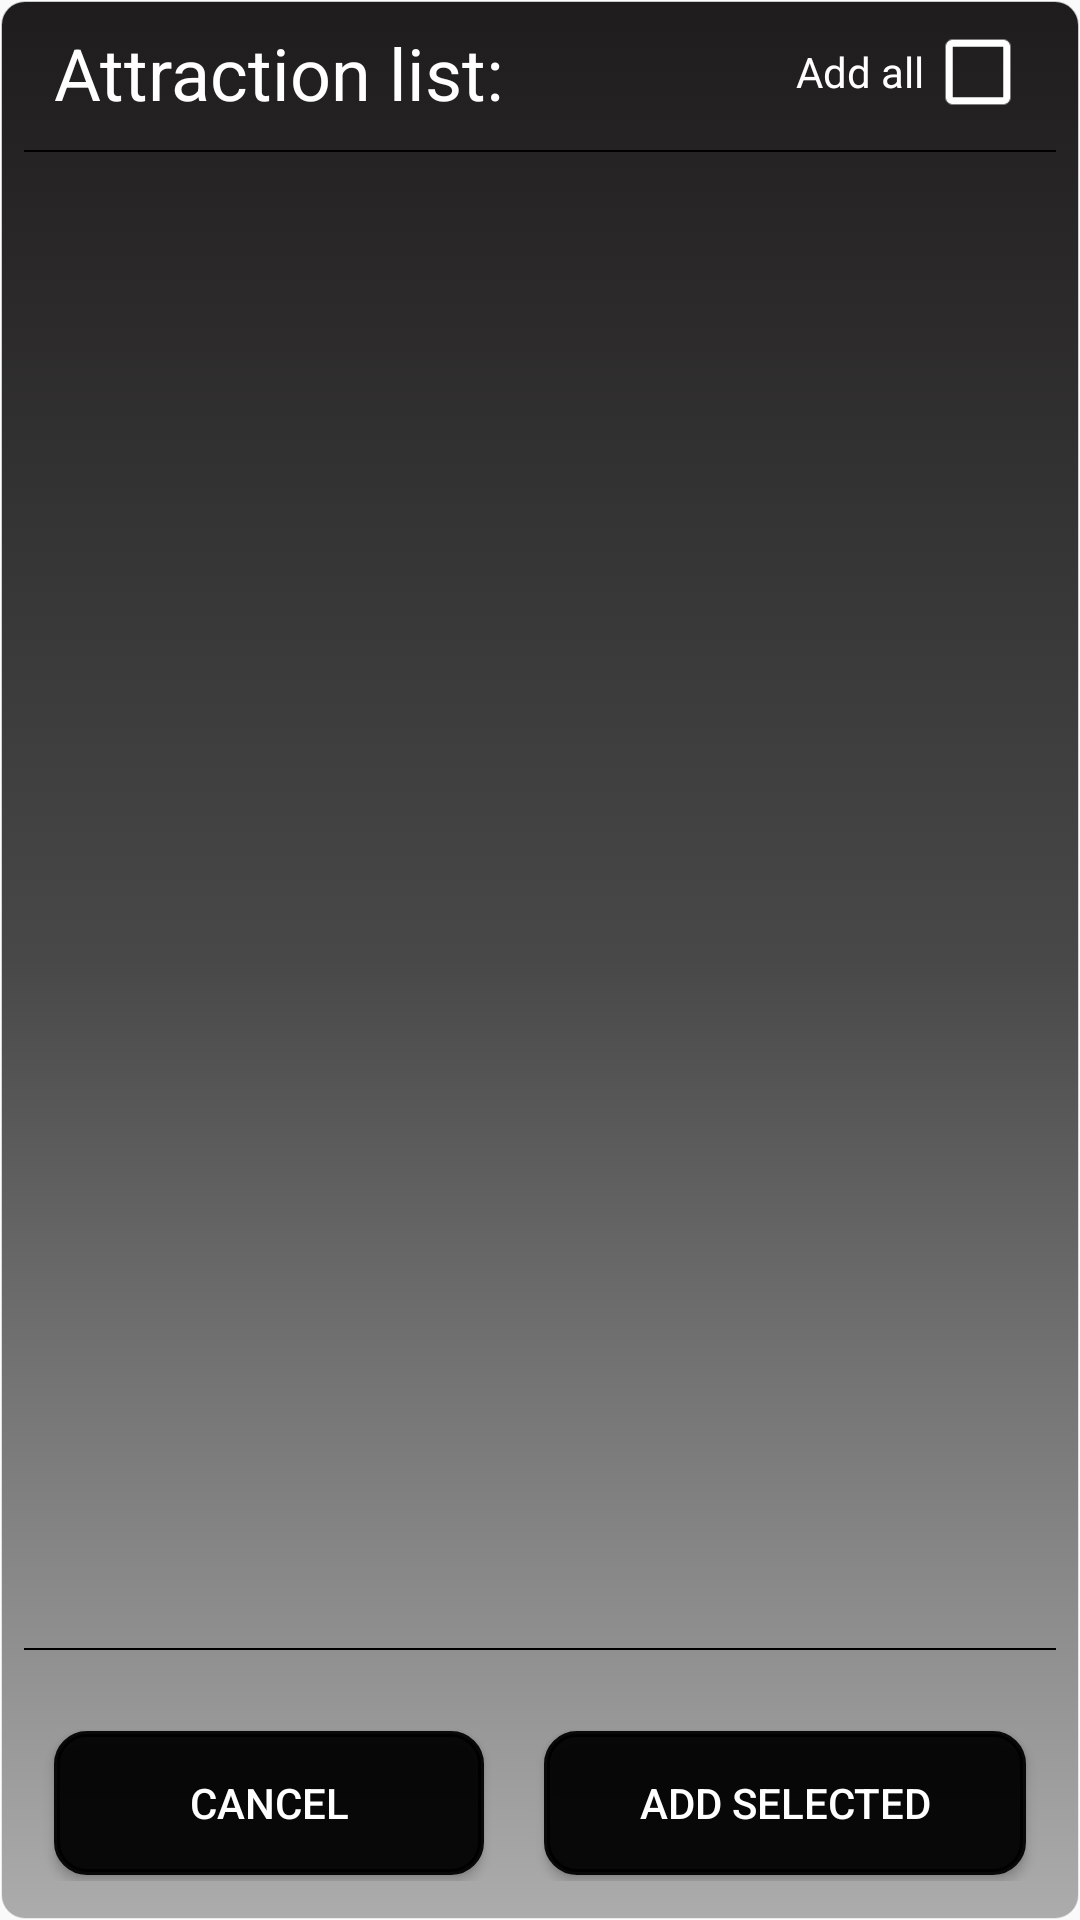

This screen was rendered from an Android layout file. Write that file and the resources it references.
<!-- AndroidManifest.xml: application theme AppTheme -->
<!-- res/layout/places_to_visit_list_layout.xml -->
<?xml version="1.0" encoding="utf-8"?>
<LinearLayout
    xmlns:android="http://schemas.android.com/apk/res/android" android:layout_width="match_parent"
    android:layout_height="match_parent"
    android:orientation="vertical"
    android:background="@drawable/rounded_transparent_bg_gray">


    <LinearLayout
        android:layout_width="match_parent"
        android:layout_height="wrap_content"
        android:orientation="horizontal"
        android:layout_marginBottom="10dp">

        <TextView
            android:layout_width="0dp"
            android:layout_height="match_parent"
            android:text="Attraction list:"
            android:textSize="24sp"
            android:gravity="center_vertical"
            android:layout_marginStart="10dp"
            android:layout_weight="1"
            android:textColor="#ffffff"
            />


        <TextView
            android:layout_width="wrap_content"
            android:layout_height="match_parent"
            android:text="Add all"
            android:gravity="center"
            android:textColor="#ffffff"
            android:layout_marginEnd="2dp"
            />

        <CheckBox
            android:id="@+id/places_to_visit_all_selection_CheckBox"
            android:layout_width="wrap_content"
            android:layout_height="wrap_content"
            android:layout_gravity="center"
            android:buttonTint="#FFFFFF"
            android:scaleX="1.2"
            android:scaleY="1.2"
            android:layout_marginEnd="10dp"
            />

        
            
            
            
            
            
            
    </LinearLayout>

    <View
        style="@style/Divider_darker"
        android:layout_gravity="center_vertical" />

    <ListView
        android:id="@+id/places_to_visit_ListView"
        android:layout_width="match_parent"
        android:layout_height="0dp"
        android:layout_margin="5dp"
        android:layout_weight="1"
        android:dividerHeight="1dp"

        />
    <View
        style="@style/Divider_darker"
        android:layout_gravity="center_vertical" />

    <ImageView
        android:layout_width="wrap_content"
        android:layout_height="wrap_content"
        android:background="@drawable/places_powered_by_google_light"
        android:layout_marginTop="5dp"
        android:layout_marginBottom="20dp"
        android:layout_marginEnd="10dp"
        android:layout_gravity="end"/>

    <LinearLayout
        android:layout_width="match_parent"
        android:layout_height="wrap_content"
        android:layout_marginBottom="5dp">


        <Button
            android:id="@+id/places_to_visit_cancel_Button"
            android:layout_width="wrap_content"
            android:layout_height="wrap_content"
            android:background="@drawable/rounded_buttons"
            android:text="Cancel"
            android:textColor="#ffffff"
            android:layout_gravity="center"
            android:layout_marginTop="2dp"
            android:layout_marginEnd="10dp"
            android:layout_marginStart="10dp"
            android:layout_marginBottom="2dp"
            android:layout_weight="1"
            />

        <Button
            android:id="@+id/places_to_visit_ok_Button"
            android:layout_width="wrap_content"
            android:layout_height="wrap_content"
            android:background="@drawable/rounded_buttons"
            android:text="Add selected"
            android:textColor="#ffffff"
            android:layout_gravity="center"
            android:layout_marginTop="2dp"
            android:layout_marginEnd="10dp"
            android:layout_marginStart="10dp"
            android:layout_marginBottom="2dp"
            android:layout_weight="1"

            />

    </LinearLayout>



</LinearLayout>
<!-- resources referenced by this layout -->
<resources>
  <!-- drawable rounded_buttons (drawable) -->
  <?xml version="1.0" encoding="utf-8"?>
  <selector xmlns:android="http://schemas.android.com/apk/res/android">
      <item android:state_pressed="false">
          <shape android:shape="rectangle">
              <corners android:radius="10dp" />
              <solid android:color="#f0000000" />
              <stroke
                  android:width="2dip"
                  android:color="#f0000000" />
              <padding
                  android:bottom="4dp"
                  android:left="4dp"
                  android:right="4dp"
                  android:top="4dp" />
          </shape>
      </item>
      <item android:state_pressed="true">
          <shape android:shape="rectangle">
              <corners android:radius="10dp" />
              <solid android:color="#f0000000" />
              <stroke
                  android:width="2dip"
                  android:color="#f0000000" />
              <padding
                  android:bottom="4dp"
                  android:left="4dp"
                  android:right="4dp"
                  android:top="4dp" />
          </shape>
      </item>
  </selector>
  <!-- drawable rounded_transparent_bg_gray (drawable) -->
  <?xml version="1.0" encoding="utf-8"?>
  <selector xmlns:android="http://schemas.android.com/apk/res/android">
  
      <item android:state_pressed="true" android:state_focused="true">
          <shape>
              <solid android:color="#000000"/>
              <stroke
                  android:width="2.3dp"
                  android:color="#000000" />
              <corners
                  android:radius="8dp" />
          </shape>
      </item>
  
      <item android:state_pressed="true" android:state_focused="false">
          <shape>
              <solid android:color="#000000"/>
              <stroke
                  android:width="2.3dp"
                  android:color="#000000" />
              <corners
                  android:radius="8dp" />
          </shape>
      </item>
  
      <item android:state_pressed="false" android:state_focused="true">
          <shape>
              <solid android:color="#000000"/>
              <stroke
                  android:width="2.3dp"
                  android:color="#000000" />
              <corners
                  android:radius="8dp" />
          </shape>
      </item>
  
      <item android:state_pressed="false" android:state_focused="false">
          <shape>
              <gradient
                  android:startColor="#1e1c1c"
                  android:centerColor="#484848"
                  android:endColor="#acacac"
                  android:angle="270"
                  />
              <stroke
                  android:width="0.7dp"
                  android:color="#c2ffffff" />
              <corners
                  android:radius="8dp" />
          </shape>
      </item>
  
      <item android:state_enabled="true">
          <shape>
              <padding
                  android:left="8dp"
                  android:top="8dp"
                  android:right="8dp"
                  android:bottom="8dp"
                  />
          </shape>
      </item>
  
  </selector>
  <style name="Divider_darker">
          <item name="android:layout_width">match_parent</item>
          <item name="android:layout_height">0.5dp</item>
          <item name="android:background">#FF000000</item>
      </style>
  <style name="AppTheme" parent="Theme.AppCompat.Light.NoActionBar">
          
          <item name="colorPrimary">@color/colorPrimary</item>
          <item name="colorPrimaryDark">@color/colorPrimaryDark</item>
          <item name="colorAccent">@color/colorAccent</item>
      </style>
  <color name="colorPrimary">#212121</color>
  <color name="colorPrimaryDark">#000000</color>
  <color name="colorAccent">#4C4C4C</color>
</resources>
